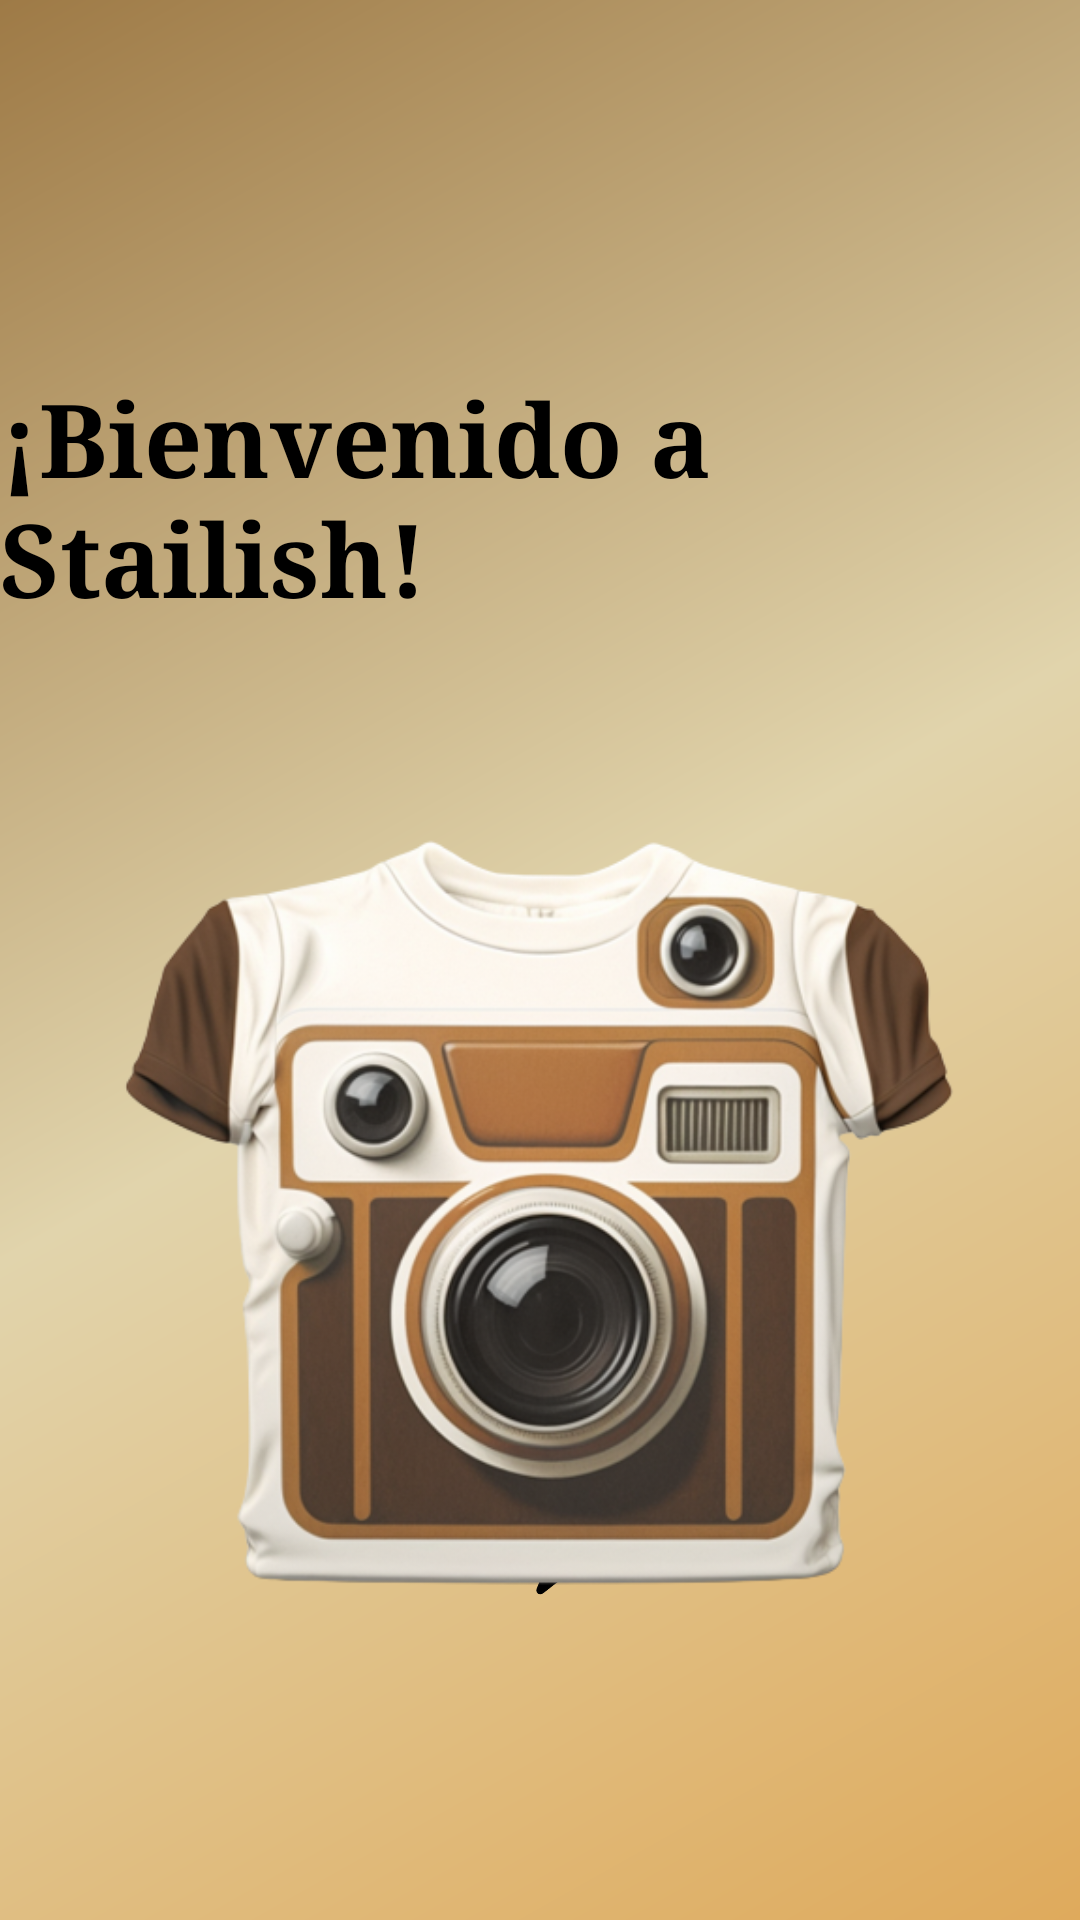

This screen was rendered from an Android layout file. Write that file and the resources it references.
<!-- AndroidManifest.xml: application theme Theme.StailishApp -->
<!-- res/layout/activity_presentation.xml -->
<?xml version="1.0" encoding="utf-8"?>
<androidx.constraintlayout.widget.ConstraintLayout xmlns:android="http://schemas.android.com/apk/res/android"
    xmlns:app="http://schemas.android.com/apk/res-auto"
    xmlns:tools="http://schemas.android.com/tools"
    android:layout_width="match_parent"
    android:layout_height="match_parent"
    android:background="@drawable/gradient_drawable_presentation">

    <TextView
        android:id="@+id/bienvenido"
        android:layout_width="wrap_content"
        android:layout_height="wrap_content"
        android:layout_marginTop="123dp"
        android:fontFamily="serif"
        android:text="¡Bienvenido a Stailish!"
        android:textColor="#000000"
        android:textSize="34sp"
        android:textStyle="bold"
        app:layout_constraintEnd_toEndOf="parent"
        app:layout_constraintStart_toStartOf="parent"
        app:layout_constraintTop_toTopOf="parent" />

    <ImageButton
        android:id="@+id/flecha"
        android:layout_width="679dp"
        android:layout_height="472dp"
        android:layout_marginTop="-30dp"
        android:background="#00FFFFFF"
        android:scaleX="0.15"
        android:scaleY="0.15"
        app:layout_constraintBottom_toBottomOf="parent"
        app:layout_constraintEnd_toEndOf="parent"
        app:layout_constraintHorizontal_bias="0.502"
        app:layout_constraintStart_toStartOf="parent"
        app:layout_constraintTop_toBottomOf="@+id/imageView2"
        app:layout_constraintVertical_bias="0.73"
        app:srcCompat="@drawable/flecha" />

    <ImageView
        android:id="@+id/imageView2"
        android:layout_width="533dp"
        android:layout_height="313dp"
        android:layout_marginTop="40dp"
        app:layout_constraintEnd_toEndOf="parent"
        app:layout_constraintStart_toStartOf="parent"
        app:layout_constraintTop_toBottomOf="@+id/bienvenido"
        app:srcCompat="@drawable/icon_presentation" />
</androidx.constraintlayout.widget.ConstraintLayout>
<!-- resources referenced by this layout -->
<resources>
  <!-- drawable flecha: jpg bitmap (drawable, 9848 bytes) -->
  <!-- drawable gradient_drawable_presentation (drawable) -->
  <shape xmlns:android="http://schemas.android.com/apk/res/android"
      android:shape="rectangle">
      <gradient
          android:angle="135"
          android:startColor="#DFAA5C"
          android:centerColor="#E1D4AC"
          android:endColor="#9E7A46"
          android:type="linear" />
  </shape>
  <!-- drawable icon_presentation: png bitmap (drawable, 238986 bytes) -->
  <style name="Theme.StailishApp" parent="Theme.MaterialComponents.DayNight.DarkActionBar">
          
          <item name="colorPrimary">#574B39</item>
          <item name="colorPrimaryVariant">#574B39</item>
          <item name="colorOnPrimary">@color/white</item>
          
          <item name="colorSecondary">@color/teal_200</item>
          <item name="colorSecondaryVariant">@color/teal_700</item>
          <item name="colorOnSecondary">@color/black</item>
          
          <item name="android:statusBarColor" tools:targetApi="l">?attr/colorPrimaryVariant</item>
          
      </style>
  <!-- not gathered from this repository: default colours our renderer supplied (Android Studio template values) -->
  <color name="teal_200">#FF03DAC5</color>
  <color name="teal_700">#FF018786</color>
  <color name="black">#FF000000</color>
  <color name="white">#FFFFFFFF</color>
</resources>
